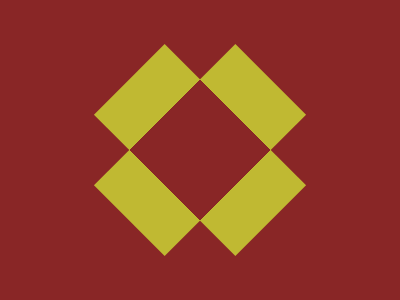

Write a web page that renders exactly this picture using CSS.

<!-- 
  - Link: https://cssbattle.dev/play/AWgFpuNLYbYOBYqE3D4V
  - Attempt: #1
    • Score: 643.83 (100.0% match)
    • Characters: 232 characters
-->


<style>
  & {
    background: #892626;
    border: 50px solid #0000;
    height: 0;
    width: 0;
    margin: 100 150;
    box-shadow: -50px 0 #C0B932, 50px 0 #C0B932, 0 -50px #C0B932, 0 50px #C0B932;
    rotate: 45deg;
  }
</style>